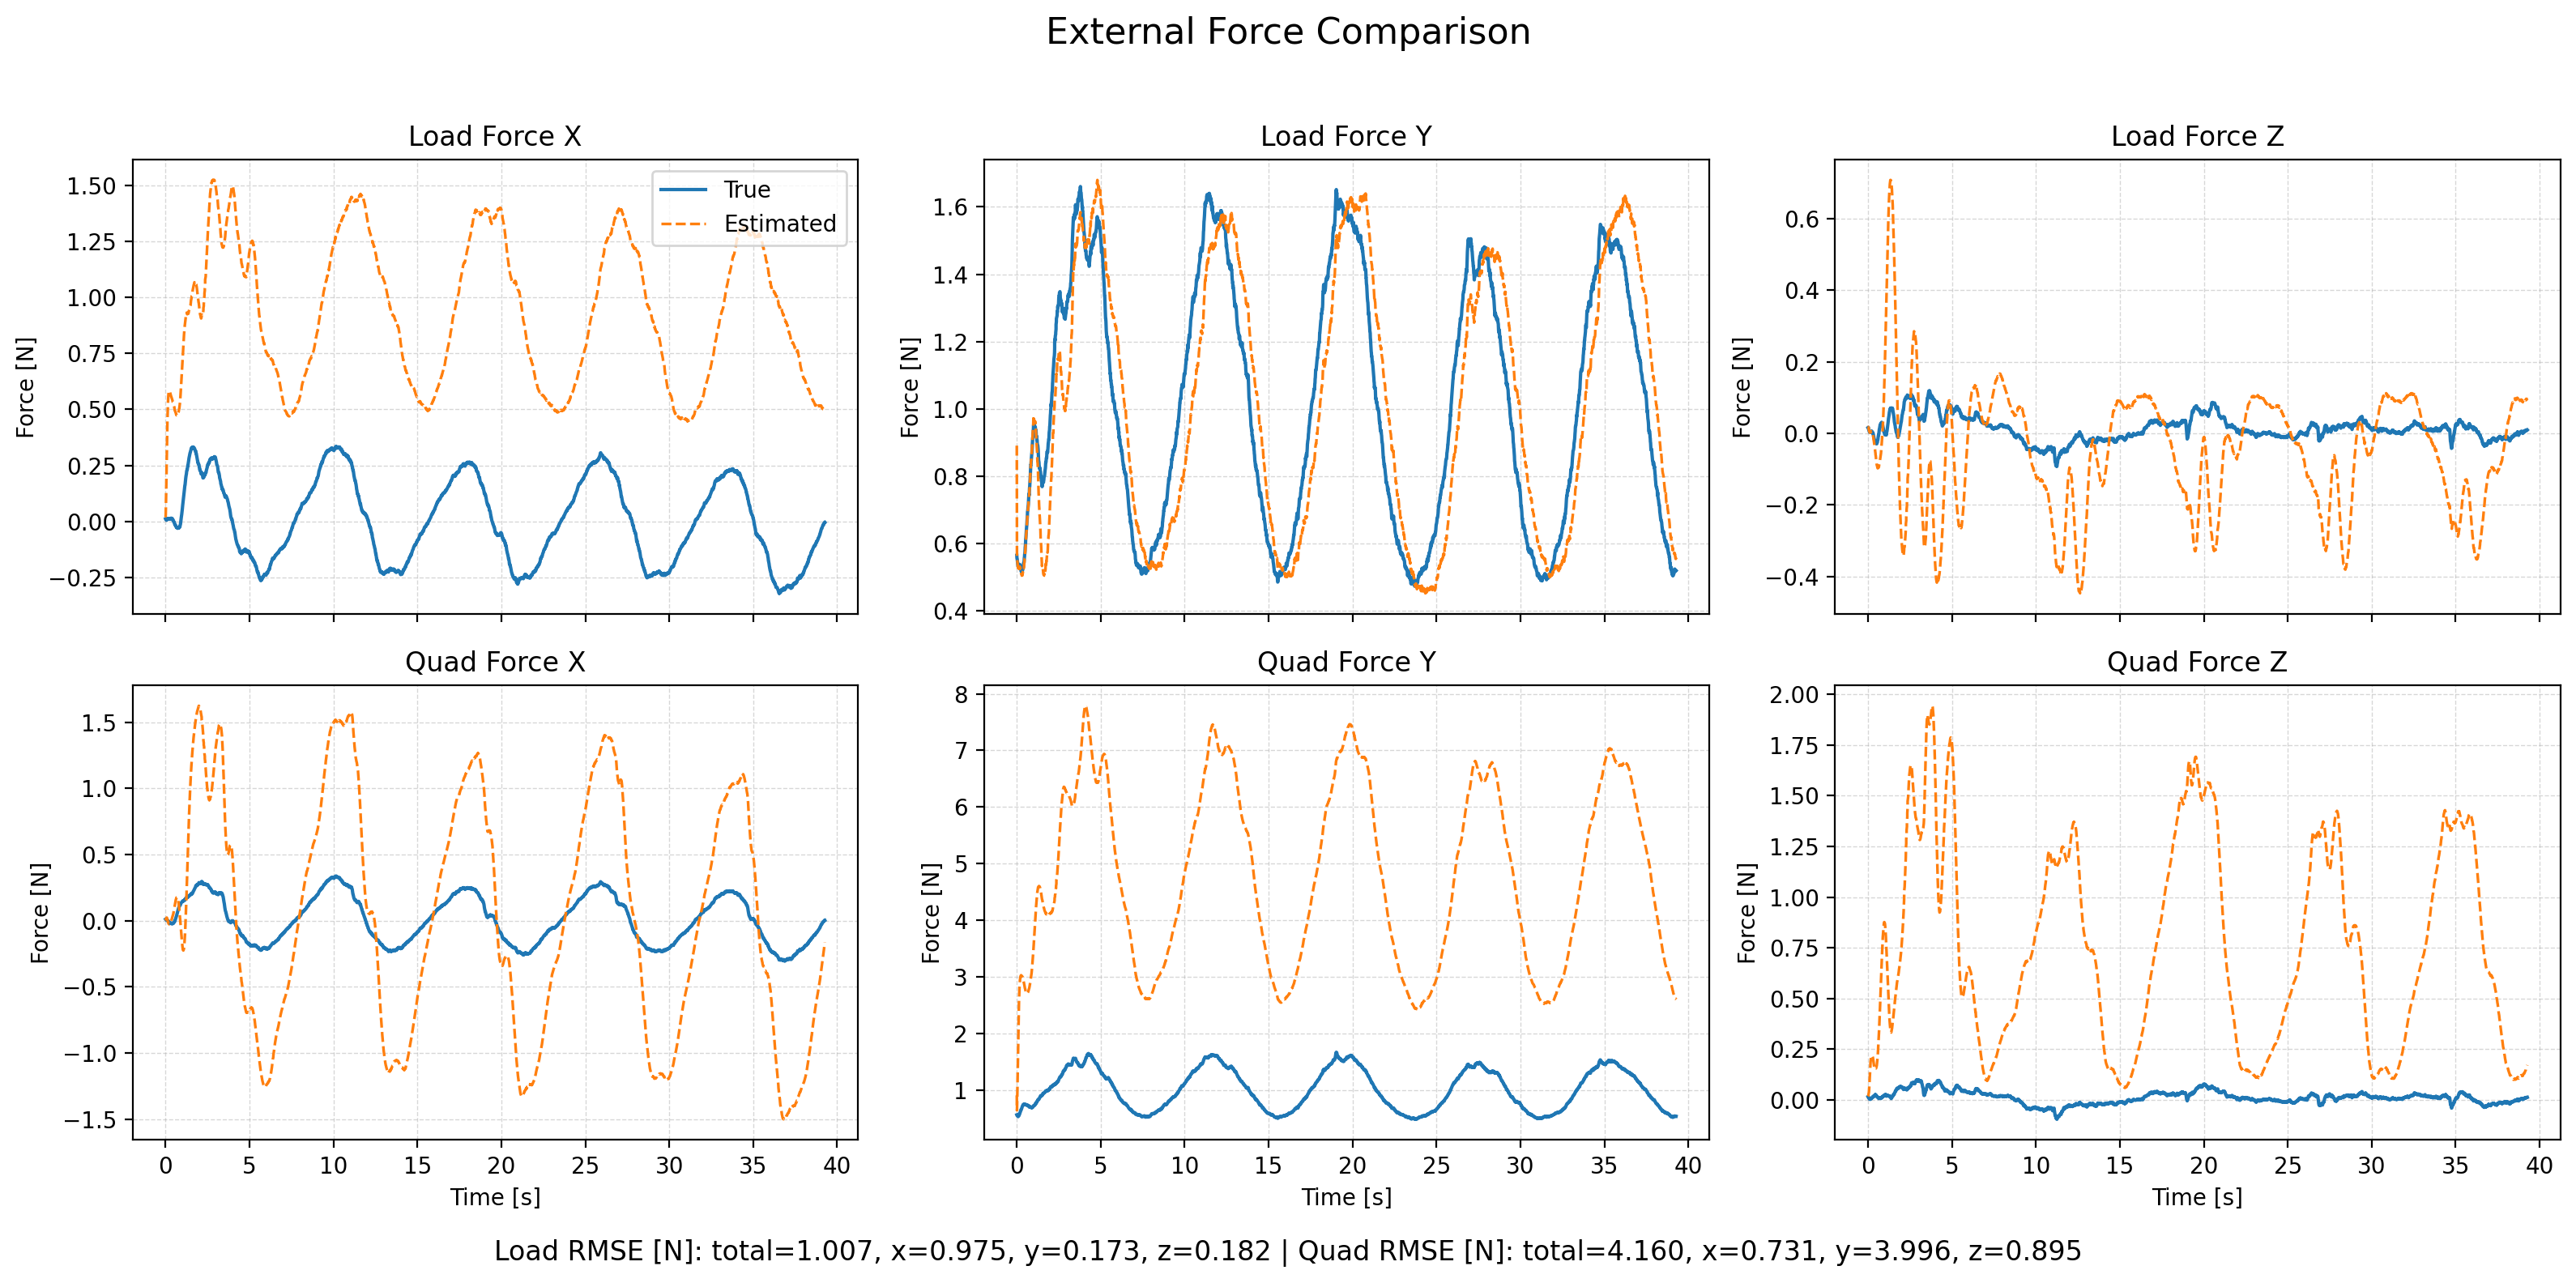

Values plotted in this chart, from the file beside it:
time, fl_true_x, fl_true_y, fl_true_z, fl_est_x, fl_est_y, fl_est_z, fq_true_x, fq_true_y, fq_true_z, fq_est_x, fq_est_y, fq_est_z, wind_x, wind_y, wind_z
1764060978, 0.01106, 0.5649, 0.01605, 0.01824, 0.8908, 0.01727, 0.01106, 0.5652, 0.01605, 0.01415, 0.9089, 0.0177, 0.1366, 9.16, 0.1738
1764060978, 0.009013, 0.5561, 0.01653, 0.02944, 0.559, 0.01692, 0.009016, 0.5564, 0.01653, 0.01006, 0.6447, 0.01901, 0.1239, 9.169, 0.1793
1764060978, 0.0099, 0.555, 0.01629, 0.06106, 0.5546, 0.01774, 0.009904, 0.5552, 0.01629, 0.01419, 0.7616, 0.02318, 0.1316, 9.172, 0.1905
1764060978, 0.007755, 0.5498, 0.01466, 0.09838, 0.5483, 0.016, 0.007758, 0.5501, 0.01467, 0.0155, 0.9137, 0.02679, 0.1247, 9.139, 0.1855
1764060978, 0.006622, 0.5435, 0.009782, 0.1418, 0.5432, 0.01355, 0.00661, 0.5437, 0.009784, 0.01746, 1.09, 0.03164, 0.1122, 9.151, 0.2018
1764060978, 0.007781, 0.5421, 0.008718, 0.1887, 0.5406, 0.009862, 0.007566, 0.5424, 0.00872, 0.01957, 1.281, 0.03663, 0.09426, 9.145, 0.2025
1764060978, 0.005183, 0.5373, 0.007012, 0.2367, 0.5343, 0.007235, 0.004371, 0.5383, 0.007018, 0.0211, 1.471, 0.04428, 0.09542, 9.129, 0.1936
1764060978, 0.008408, 0.5328, 0.00536, 0.2863, 0.5289, 0.007308, 0.006497, 0.5354, 0.005374, 0.02328, 1.659, 0.05757, 0.1274, 9.112, 0.2133
1764060978, 0.008265, 0.5333, 0.005594, 0.3318, 0.527, 0.00687, 0.00485, 0.5383, 0.005625, 0.02152, 1.843, 0.07366, 0.1294, 9.125, 0.2244
1764060978, 0.007571, 0.5301, 0.005038, 0.374, 0.5308, 0.004853, 0.002719, 0.5379, 0.005087, 0.01781, 2.021, 0.09019, 0.1555, 9.173, 0.2103
1764060978, 0.01205, 0.53, 0.003434, 0.4144, 0.5269, 0.002787, 0.005881, 0.5408, 0.003497, 0.01532, 2.177, 0.1072, 0.1902, 9.166, 0.1936
1764060978, 0.01175, 0.5296, 0.002806, 0.4478, 0.5252, 0.001807, 0.004192, 0.544, 0.0029, 0.009453, 2.319, 0.1248, 0.1738, 9.196, 0.1787
1764060978, 0.009789, 0.5357, 0.002718, 0.4744, 0.5321, 0.003251, 0.0007099, 0.5544, 0.002866, 0.0008067, 2.454, 0.1439, 0.1506, 9.241, 0.199
1764060978, 0.009572, 0.5327, 0.002412, 0.5011, 0.5252, 0.003062, -0.0009643, 0.5563, 0.002632, -0.003113, 2.559, 0.1596, 0.1619, 9.229, 0.1799
1764060978, 0.01141, 0.5312, 0.003426, 0.5248, 0.5262, 0.00307, -0.0005454, 0.5602, 0.003782, -0.005733, 2.656, 0.1736, 0.1898, 9.26, 0.1876
1764060978, 0.01107, 0.5348, 0.003329, 0.5399, 0.5306, 0.005098, -0.002392, 0.57, 0.003838, -0.01263, 2.741, 0.1874, 0.1782, 9.307, 0.2271
1764060978, 0.0127, 0.5382, 0.004397, 0.5561, 0.5314, 0.004377, -0.002197, 0.5804, 0.005156, -0.01411, 2.81, 0.1963, 0.201, 9.33, 0.2147
1764060978, 0.0126, 0.5329, 0.004463, 0.5655, 0.525, 0.005173, -0.003629, 0.5823, 0.005503, -0.01865, 2.859, 0.2046, 0.1961, 9.305, 0.2286
1764060978, 0.01052, 0.5368, 0.004471, 0.5721, 0.5285, 0.004438, -0.007251, 0.5946, 0.005876, -0.02268, 2.908, 0.2095, 0.1853, 9.337, 0.2176
1764060978, 0.01256, 0.5337, 0.004808, 0.5781, 0.5303, 0.005826, -0.006392, 0.6, 0.00669, -0.0241, 2.946, 0.2149, 0.1904, 9.372, 0.2497
1764060978, 0.01047, 0.5338, 0.005955, 0.5812, 0.5273, 0.005067, -0.009948, 0.6095, 0.008499, -0.02578, 2.972, 0.2168, 0.1856, 9.371, 0.2481
1764060978, 0.009931, 0.5346, 0.005482, 0.5825, 0.5261, 0.004625, -0.01187, 0.6202, 0.00872, -0.02721, 2.992, 0.218, 0.1804, 9.376, 0.2387
1764060978, 0.009522, 0.5339, 0.005657, 0.5829, 0.5267, 0.004635, -0.01361, 0.6296, 0.009793, -0.02765, 3.01, 0.2192, 0.1946, 9.383, 0.2506
1764060978, 0.01211, 0.5325, 0.005285, 0.5829, 0.5213, 0.003182, -0.01205, 0.6384, 0.01044, -0.02692, 3.017, 0.2183, 0.198, 9.371, 0.2546
1764060978, 0.01038, 0.5274, 0.005064, 0.5809, 0.5205, 0.002565, -0.0151, 0.6435, 0.01143, -0.02748, 3.025, 0.2182, 0.1948, 9.382, 0.2456
1764060978, 0.01074, 0.5286, 0.002524, 0.5798, 0.5191, -0.0001684, -0.01599, 0.6554, 0.01007, -0.02599, 3.029, 0.2157, 0.2089, 9.377, 0.2143
1764060978, 0.01226, 0.518, 0.001841, 0.5781, 0.5102, -0.0005229, -0.01523, 0.6538, 0.01089, -0.02413, 3.023, 0.2156, 0.2306, 9.33, 0.2463
1764060978, 0.01197, 0.5196, 0.001899, 0.5751, 0.5096, -0.002101, -0.01677, 0.6659, 0.01284, -0.02311, 3.025, 0.2135, 0.2379, 9.343, 0.23
1764060978, 0.01226, 0.5172, 0.0004085, 0.571, 0.508, -0.002607, -0.01748, 0.6727, 0.01321, -0.02255, 3.024, 0.2115, 0.2389, 9.336, 0.2545
1764060979, 0.01294, 0.514, 0.001274, 0.5696, 0.5059, -0.002968, -0.01763, 0.6783, 0.01647, -0.01816, 3.02, 0.2088, 0.2741, 9.324, 0.2677
1764060979, 0.01369, 0.5164, -0.0005347, 0.5664, 0.5051, -0.006182, -0.01777, 0.6896, 0.01692, -0.01535, 3.016, 0.2025, 0.2777, 9.331, 0.2422
1764060979, 0.01253, 0.5166, -0.003168, 0.5635, 0.5074, -0.009007, -0.01993, 0.6976, 0.01655, -0.01191, 3.015, 0.1964, 0.2863, 9.328, 0.2447
1764060979, 0.01168, 0.5157, -0.00433, 0.5595, 0.5051, -0.01226, -0.02158, 0.7036, 0.01799, -0.00944, 3.006, 0.1899, 0.2798, 9.324, 0.2384
1764060979, 0.01221, 0.5184, -0.007539, 0.5579, 0.5052, -0.01674, -0.02156, 0.7126, 0.01722, -0.004228, 3, 0.1822, 0.3105, 9.333, 0.2052
1764060979, 0.01431, 0.5237, -0.01054, 0.5567, 0.512, -0.01966, -0.01959, 0.7236, 0.01683, 0.001225, 2.999, 0.177, 0.3422, 9.342, 0.2105
1764060979, 0.01323, 0.5244, -0.01243, 0.5541, 0.5105, -0.02324, -0.02102, 0.7284, 0.01766, 0.005224, 2.988, 0.1715, 0.3506, 9.329, 0.1949
1764060979, 0.01234, 0.5235, -0.01539, 0.5512, 0.514, -0.02649, -0.02198, 0.7302, 0.01716, 0.008666, 2.981, 0.1672, 0.3453, 9.339, 0.1975
1764060979, 0.01153, 0.528, -0.0163, 0.5476, 0.5175, -0.02991, -0.02276, 0.7373, 0.01919, 0.01123, 2.973, 0.1634, 0.3483, 9.357, 0.1898
1764060979, 0.01207, 0.5312, -0.0179, 0.5464, 0.5183, -0.03215, -0.02167, 0.7415, 0.02026, 0.01665, 2.96, 0.1616, 0.3788, 9.337, 0.2073
1764060979, 0.01093, 0.5301, -0.01854, 0.5443, 0.5197, -0.03596, -0.02219, 0.7398, 0.02214, 0.02087, 2.947, 0.1587, 0.3874, 9.345, 0.2137
1764060979, 0.01094, 0.5417, -0.02145, 0.5427, 0.5276, -0.03916, -0.02144, 0.7518, 0.02164, 0.02571, 2.94, 0.1574, 0.4085, 9.369, 0.2313
1764060979, 0.01136, 0.5429, -0.02006, 0.5402, 0.5288, -0.04247, -0.01965, 0.7509, 0.02555, 0.02973, 2.923, 0.1563, 0.3983, 9.339, 0.2235
1764060979, 0.01027, 0.5433, -0.02374, 0.5367, 0.5268, -0.04736, -0.01934, 0.7478, 0.02314, 0.03297, 2.902, 0.1538, 0.3961, 9.305, 0.207
1764060979, 0.00592, 0.5441, -0.0246, 0.5323, 0.5323, -0.05185, -0.02258, 0.7445, 0.02375, 0.03528, 2.888, 0.1527, 0.3823, 9.321, 0.2012
1764060979, 0.005506, 0.5522, -0.02419, 0.5316, 0.5409, -0.05432, -0.0211, 0.7488, 0.02579, 0.04217, 2.877, 0.1545, 0.4177, 9.325, 0.2265
1764060979, 0.005751, 0.5581, -0.02618, 0.5279, 0.5421, -0.06088, -0.01853, 0.7495, 0.02454, 0.04619, 2.856, 0.1518, 0.3923, 9.306, 0.1919
1764060979, 0.001863, 0.5608, -0.02737, 0.5247, 0.5491, -0.06263, -0.02042, 0.746, 0.02368, 0.05111, 2.842, 0.1554, 0.4058, 9.325, 0.2193
1764060979, 0.001417, 0.5691, -0.02666, 0.5226, 0.5559, -0.06796, -0.01816, 0.7485, 0.02485, 0.05788, 2.827, 0.1553, 0.3967, 9.33, 0.2045
1764060979, -0.0005846, 0.5699, -0.02824, 0.5195, 0.5564, -0.07238, -0.01732, 0.7417, 0.02262, 0.06406, 2.805, 0.1566, 0.399, 9.296, 0.1925
1764060979, -0.001139, 0.5766, -0.02905, 0.517, 0.5699, -0.0761, -0.01468, 0.7412, 0.02113, 0.07104, 2.797, 0.1597, 0.4026, 9.35, 0.1901
1764060979, -0.002325, 0.5888, -0.02941, 0.514, 0.5758, -0.08007, -0.01258, 0.7465, 0.01999, 0.07808, 2.782, 0.1626, 0.4009, 9.361, 0.1768
1764060979, -0.004872, 0.593, -0.02937, 0.5115, 0.5806, -0.08467, -0.01172, 0.7427, 0.01857, 0.08582, 2.766, 0.1654, 0.4098, 9.345, 0.1608
1764060979, -0.00513, 0.5997, -0.02939, 0.5101, 0.593, -0.08833, -0.008103, 0.7414, 0.0168, 0.09509, 2.759, 0.17, 0.4245, 9.393, 0.1589
1764060979, -0.006749, 0.6135, -0.02794, 0.5038, 0.5992, -0.08955, -0.005799, 0.7479, 0.01658, 0.09906, 2.747, 0.1776, 0.3886, 9.39, 0.1684
1764060979, -0.01122, 0.6169, -0.02479, 0.4993, 0.6097, -0.09169, -0.006435, 0.7429, 0.01749, 0.105, 2.74, 0.1848, 0.3609, 9.428, 0.1817
1764060979, -0.01446, 0.6252, -0.02499, 0.4953, 0.6193, -0.0943, -0.00548, 0.7429, 0.01457, 0.1116, 2.734, 0.192, 0.3459, 9.443, 0.1648
1764060979, -0.01507, 0.6357, -0.02252, 0.4949, 0.6283, -0.095, -0.001452, 0.7455, 0.01437, 0.122, 2.728, 0.2018, 0.3693, 9.458, 0.176
1764060979, -0.0152, 0.6399, -0.02035, 0.4928, 0.6324, -0.09725, 0.003176, 0.7412, 0.01339, 0.1301, 2.719, 0.2103, 0.3654, 9.462, 0.1547
1764060979, -0.01583, 0.6471, -0.01938, 0.4903, 0.6366, -0.09779, 0.007436, 0.7402, 0.01102, 0.1375, 2.711, 0.2213, 0.3758, 9.465, 0.1545
1764060979, -0.01823, 0.6522, -0.01573, 0.487, 0.6503, -0.09702, 0.009894, 0.737, 0.0113, 0.1437, 2.715, 0.2346, 0.3639, 9.503, 0.1751
... 3,866 more rows
